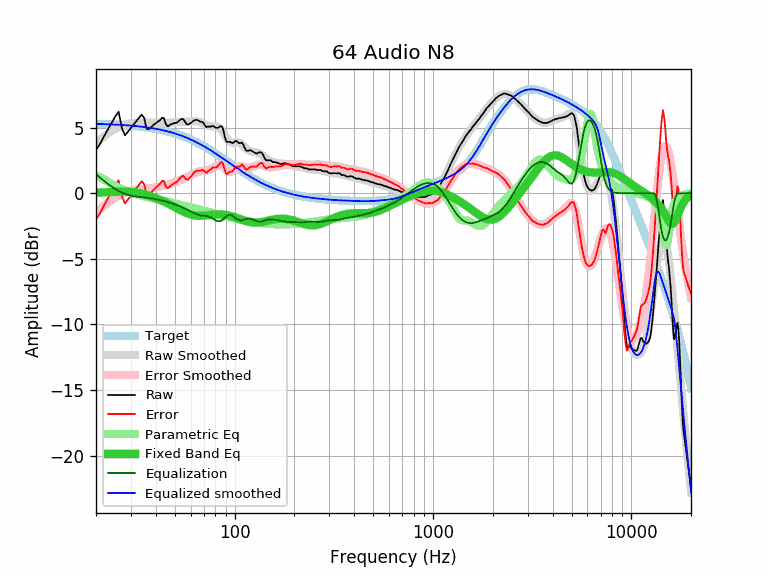

Data behind this chart, as committed beside it:
equalization, equalized_raw, equalized_smoothed, error, error_smoothed, frequency, parametric_eq, raw, smoothed, target
1.46, 4.76, 5.29, -1.99, -1.46, 20, 0.04, 3.30, 3.83, 5.29
1.19, 4.97, 5.28, -1.49, -1.19, 21, 0.05, 3.79, 4.09, 5.28
0.94, 5.30, 5.27, -0.90, -0.94, 22, 0.07, 4.37, 4.33, 5.27
0.71, 5.60, 5.26, -0.36, -0.71, 23, 0.08, 4.90, 4.55, 5.26
0.51, 5.87, 5.25, 0.12, -0.51, 24, 0.10, 5.37, 4.74, 5.25
0.33, 6.18, 5.24, 0.62, -0.33, 25, 0.11, 5.86, 4.91, 5.24
0.18, 6.39, 5.22, 0.99, -0.18, 26, 0.12, 6.22, 5.05, 5.22
0.05, 5.03, 5.21, -0.23, -0.05, 27, 0.13, 4.98, 5.16, 5.21
-0.05, 4.37, 5.19, -0.78, 0.05, 28, 0.13, 4.42, 5.24, 5.19
-0.12, 4.58, 5.18, -0.47, 0.12, 29, 0.13, 4.71, 5.30, 5.18
-0.18, 4.80, 5.16, -0.17, 0.18, 30, 0.11, 4.99, 5.34, 5.16
-0.22, 5.03, 5.14, 0.12, 0.22, 31, 0.09, 5.26, 5.36, 5.14
-0.26, 5.25, 5.12, 0.39, 0.26, 32, 0.06, 5.51, 5.38, 5.12
-0.28, 5.49, 5.10, 0.67, 0.28, 33, 0.03, 5.77, 5.38, 5.10
-0.30, 5.70, 5.08, 0.92, 0.30, 34, -0.02, 6.00, 5.38, 5.08
-0.32, 5.42, 5.05, 0.68, 0.32, 35, -0.07, 5.74, 5.37, 5.05
-0.34, 4.57, 5.03, -0.12, 0.34, 36, -0.12, 4.91, 5.37, 5.03
-0.36, 4.53, 5.00, -0.11, 0.36, 37, -0.18, 4.90, 5.37, 5.00
-0.39, 4.67, 4.98, 0.08, 0.39, 38, -0.24, 5.06, 5.36, 4.98
-0.42, 4.80, 4.95, 0.27, 0.42, 39, -0.30, 5.22, 5.36, 4.95
-0.45, 4.90, 4.92, 0.43, 0.45, 40, -0.37, 5.35, 5.37, 4.92
-0.48, 4.98, 4.89, 0.57, 0.48, 41, -0.43, 5.46, 5.37, 4.89
-0.51, 5.05, 4.86, 0.71, 0.51, 42, -0.50, 5.57, 5.37, 4.86
-0.55, 5.21, 4.82, 0.93, 0.55, 43, -0.56, 5.76, 5.37, 4.82
-0.59, 5.14, 4.79, 0.94, 0.59, 44, -0.63, 5.73, 5.38, 4.79
-0.62, 4.64, 4.75, 0.51, 0.62, 45, -0.70, 5.27, 5.38, 4.75
-0.66, 4.44, 4.72, 0.39, 0.66, 46, -0.77, 5.11, 5.38, 4.72
-0.71, 4.49, 4.68, 0.52, 0.71, 47, -0.84, 5.20, 5.39, 4.68
-0.75, 4.52, 4.64, 0.63, 0.75, 48, -0.92, 5.28, 5.39, 4.64
-0.80, 4.52, 4.60, 0.71, 0.80, 49, -0.99, 5.32, 5.40, 4.60
-0.85, 4.52, 4.56, 0.80, 0.85, 50, -1.06, 5.37, 5.41, 4.56
-0.89, 4.48, 4.52, 0.86, 0.89, 51, -1.13, 5.38, 5.41, 4.52
-0.95, 4.53, 4.48, 1.00, 0.95, 52, -1.20, 5.48, 5.42, 4.48
-1.00, 4.59, 4.43, 1.15, 1.00, 53, -1.26, 5.59, 5.43, 4.43
-1.05, 4.62, 4.39, 1.28, 1.05, 54, -1.33, 5.67, 5.44, 4.39
-1.10, 4.57, 4.34, 1.32, 1.10, 55, -1.39, 5.67, 5.44, 4.34
-1.15, 4.33, 4.30, 1.19, 1.15, 56, -1.44, 5.49, 5.45, 4.30
-1.21, 4.10, 4.25, 1.06, 1.21, 57, -1.50, 5.31, 5.46, 4.25
-1.26, 3.98, 4.20, 1.04, 1.26, 58, -1.54, 5.25, 5.47, 4.20
-1.32, 3.97, 4.15, 1.13, 1.32, 59, -1.58, 5.29, 5.47, 4.15
-1.38, 3.98, 4.10, 1.25, 1.38, 60, -1.62, 5.36, 5.48, 4.10
-1.43, 4.01, 4.05, 1.39, 1.43, 61, -1.65, 5.45, 5.49, 4.05
-1.48, 4.04, 4.00, 1.52, 1.48, 62, -1.67, 5.53, 5.49, 4.00
-1.54, 4.04, 3.95, 1.62, 1.54, 63, -1.69, 5.58, 5.49, 3.95
-1.58, 4.02, 3.90, 1.70, 1.58, 64, -1.71, 5.60, 5.48, 3.90
-1.62, 3.97, 3.85, 1.74, 1.62, 65, -1.71, 5.59, 5.47, 3.85
-1.65, 3.88, 3.80, 1.73, 1.65, 66, -1.72, 5.53, 5.45, 3.80
-1.67, 3.78, 3.74, 1.71, 1.67, 67, -1.72, 5.46, 5.42, 3.74
-1.69, 3.76, 3.69, 1.77, 1.69, 68, -1.72, 5.46, 5.38, 3.69
-1.70, 3.72, 3.64, 1.79, 1.70, 69, -1.71, 5.43, 5.34, 3.64
-1.71, 3.59, 3.58, 1.72, 1.71, 70, -1.70, 5.31, 5.30, 3.58
-1.72, 3.42, 3.53, 1.62, 1.72, 71, -1.69, 5.15, 5.25, 3.53
-1.73, 3.30, 3.47, 1.56, 1.73, 72, -1.68, 5.04, 5.21, 3.47
-1.75, 3.33, 3.42, 1.67, 1.75, 73, -1.67, 5.09, 5.17, 3.42
-1.77, 3.31, 3.37, 1.72, 1.77, 74, -1.66, 5.09, 5.14, 3.37
-1.81, 3.28, 3.31, 1.77, 1.81, 75, -1.65, 5.09, 5.12, 3.31
-1.85, 3.24, 3.26, 1.83, 1.85, 76, -1.64, 5.09, 5.10, 3.26
-1.89, 3.23, 3.20, 1.92, 1.89, 77, -1.63, 5.13, 5.10, 3.20
-1.95, 3.18, 3.15, 1.98, 1.95, 78, -1.63, 5.13, 5.09, 3.15
-2.00, 3.06, 3.10, 1.96, 2.00, 79, -1.62, 5.06, 5.09, 3.10
... 553 more rows
